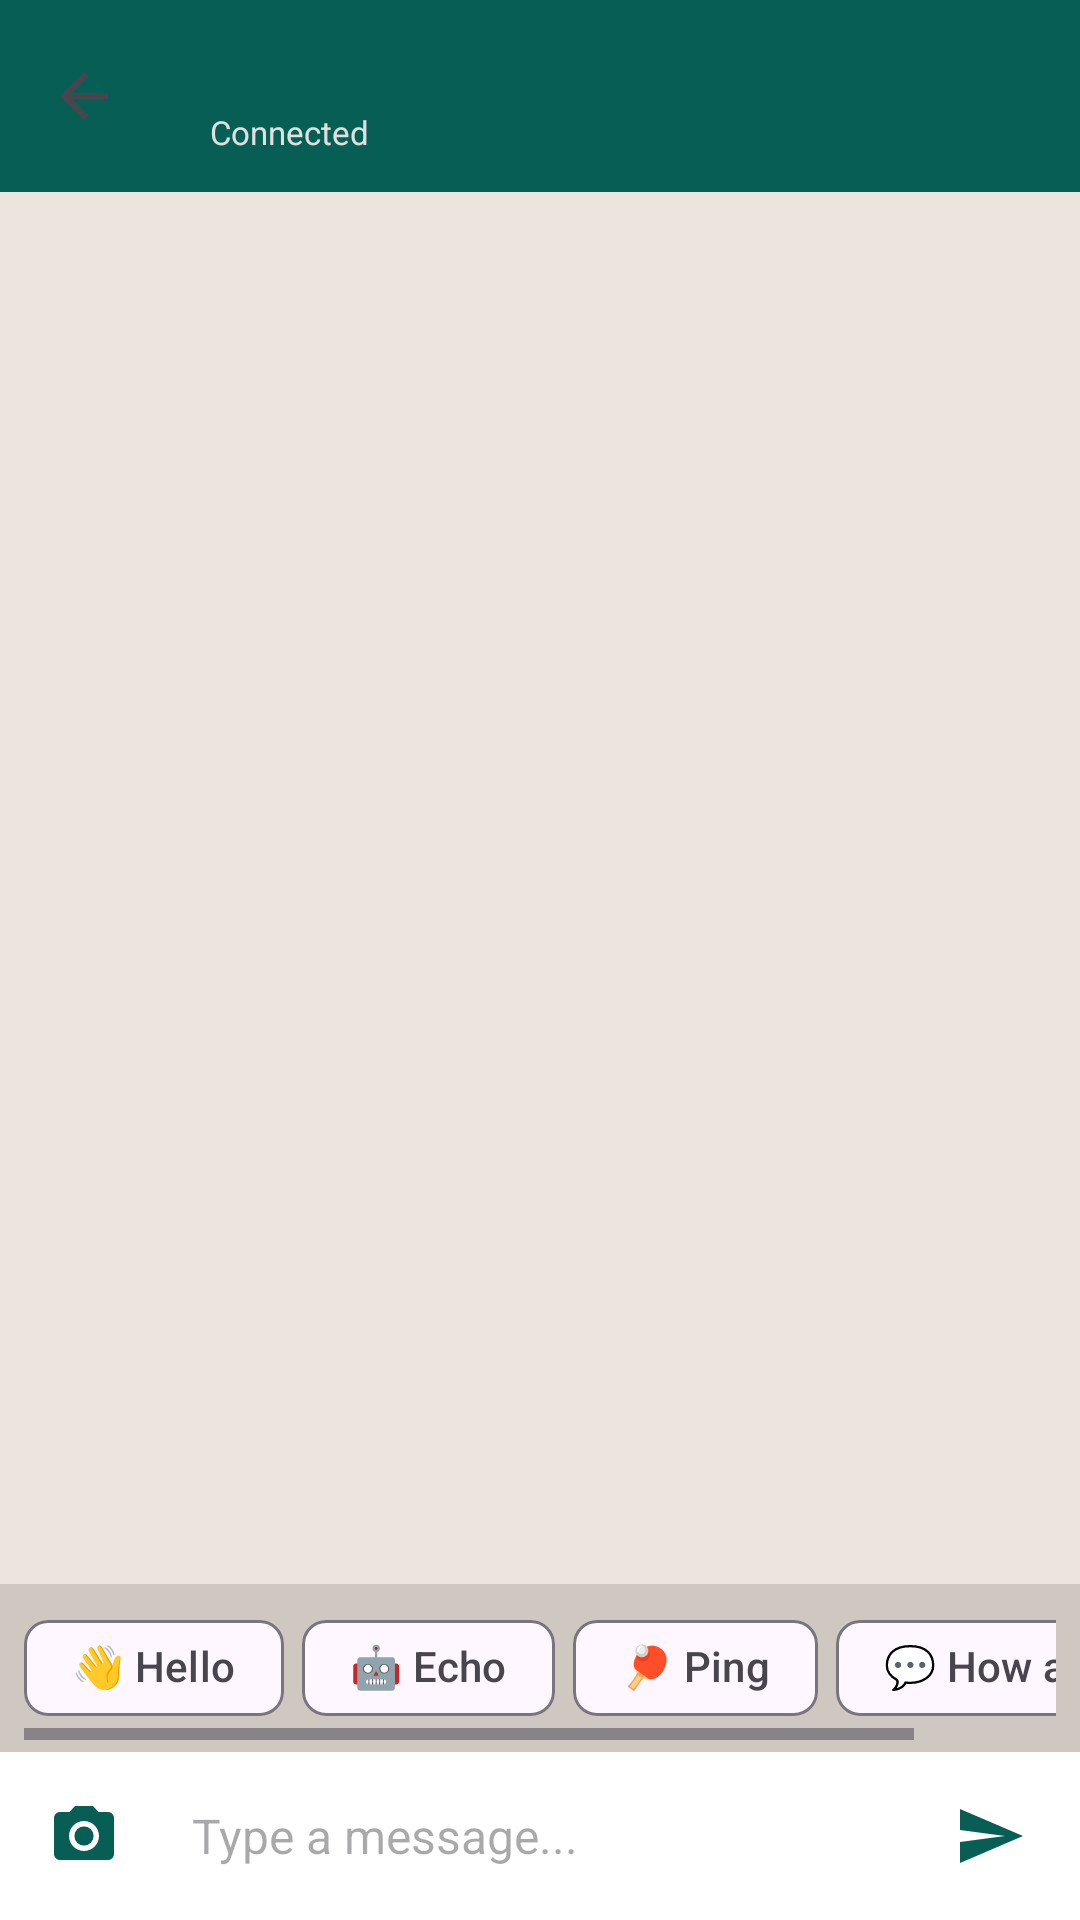

Write the Android layout XML for this screen, with the resource values it uses.
<!-- AndroidManifest.xml: application theme Theme.DemoChat -->
<!-- res/layout/activity_chat.xml -->
<?xml version="1.0" encoding="utf-8"?>
<androidx.constraintlayout.widget.ConstraintLayout xmlns:android="http://schemas.android.com/apk/res/android"
    xmlns:app="http://schemas.android.com/apk/res-auto"
    android:layout_width="match_parent"
    android:layout_height="match_parent"
    android:background="@color/chat_background">

    
    <com.google.android.material.appbar.AppBarLayout
        android:id="@+id/appBarLayout"
        android:layout_width="match_parent"
        android:layout_height="wrap_content"
        app:layout_constraintEnd_toEndOf="parent"
        app:layout_constraintStart_toStartOf="parent"
        app:layout_constraintTop_toTopOf="parent">

        <com.google.android.material.appbar.MaterialToolbar
            android:id="@+id/topAppBar"
            android:layout_width="match_parent"
            android:layout_height="?attr/actionBarSize"
            android:background="@color/whatsapp_green"
            app:navigationIcon="?attr/homeAsUpIndicator"
            app:titleTextColor="@color/white">

            <LinearLayout
                android:layout_width="wrap_content"
                android:layout_height="wrap_content"
                android:gravity="center_vertical"
                android:orientation="vertical">

                <TextView
                    android:id="@+id/tvChatPartnerName"
                    android:layout_width="wrap_content"
                    android:layout_height="wrap_content"
                    android:textColor="@color/white"
                    android:textSize="18sp"
                    android:textStyle="bold" />

                <LinearLayout
                    android:layout_width="wrap_content"
                    android:layout_height="wrap_content"
                    android:gravity="center_vertical"
                    android:orientation="horizontal">

                    <View
                        android:id="@+id/viewConnectionDot"
                        android:layout_width="8dp"
                        android:layout_height="8dp"
                        android:layout_marginEnd="6dp"
                        android:background="@drawable/ic_launcher_background" />

                    <TextView
                        android:id="@+id/tvConnectionStatus"
                        android:layout_width="wrap_content"
                        android:layout_height="wrap_content"
                        android:text="Connected"
                        android:textColor="#E0E0E0"
                        android:textSize="11sp" />
                </LinearLayout>
            </LinearLayout>

        </com.google.android.material.appbar.MaterialToolbar>
    </com.google.android.material.appbar.AppBarLayout>

    
    <androidx.recyclerview.widget.RecyclerView
        android:id="@+id/recyclerViewMessages"
        android:layout_width="0dp"
        android:layout_height="0dp"
        android:clipToPadding="false"
        android:paddingVertical="8dp"
        app:layout_constraintBottom_toTopOf="@id/chipGroupSuggestions"
        app:layout_constraintEnd_toEndOf="parent"
        app:layout_constraintStart_toStartOf="parent"
        app:layout_constraintTop_toBottomOf="@id/appBarLayout" />

    
    <HorizontalScrollView
        android:id="@+id/chipGroupSuggestions"
        android:layout_width="0dp"
        android:layout_height="wrap_content"
        android:background="#20000000"
        android:paddingHorizontal="8dp"
        android:paddingVertical="4dp"
        app:layout_constraintBottom_toTopOf="@id/inputBarContainer"
        app:layout_constraintEnd_toEndOf="parent"
        app:layout_constraintStart_toStartOf="parent">

        <LinearLayout
            android:layout_width="wrap_content"
            android:layout_height="wrap_content"
            android:orientation="horizontal">

            <com.google.android.material.chip.Chip
                android:id="@+id/chipHello"
                style="@style/Widget.Material3.Chip.Suggestion"
                android:layout_width="wrap_content"
                android:layout_height="wrap_content"
                android:layout_marginEnd="6dp"
                android:text="👋 Hello" />

            <com.google.android.material.chip.Chip
                android:id="@+id/chipEcho"
                style="@style/Widget.Material3.Chip.Suggestion"
                android:layout_width="wrap_content"
                android:layout_height="wrap_content"
                android:layout_marginEnd="6dp"
                android:text="🤖 Echo" />

            <com.google.android.material.chip.Chip
                android:id="@+id/chipPing"
                style="@style/Widget.Material3.Chip.Suggestion"
                android:layout_width="wrap_content"
                android:layout_height="wrap_content"
                android:layout_marginEnd="6dp"
                android:text="🏓 Ping" />

            <com.google.android.material.chip.Chip
                android:id="@+id/chipHowAreYou"
                style="@style/Widget.Material3.Chip.Suggestion"
                android:layout_width="wrap_content"
                android:layout_height="wrap_content"
                android:text="💬 How are you?" />
        </LinearLayout>
    </HorizontalScrollView>

    
    <LinearLayout
        android:id="@+id/inputBarContainer"
        android:layout_width="0dp"
        android:layout_height="wrap_content"
        android:background="@color/white"
        android:gravity="center_vertical"
        android:orientation="horizontal"
        android:paddingHorizontal="8dp"
        android:paddingVertical="6dp"
        app:layout_constraintBottom_toBottomOf="parent"
        app:layout_constraintEnd_toEndOf="parent"
        app:layout_constraintStart_toStartOf="parent">

        <ImageButton
            android:id="@+id/btnAttachPhoto"
            android:layout_width="40dp"
            android:layout_height="40dp"
            android:background="?attr/selectableItemBackgroundBorderless"
            android:contentDescription="Attach Photo"
            android:src="@drawable/ic_camera"
            app:tint="@color/whatsapp_green" />

        <EditText
            android:id="@+id/etMessageInput"
            android:layout_width="0dp"
            android:layout_height="wrap_content"
            android:layout_marginHorizontal="6dp"
            android:layout_weight="1"
            android:background="@null"
            android:hint="Type a message..."
            android:imeOptions="flagNoExtractUi"
            android:importantForAutofill="no"
            android:inputType="textMultiLine|textCapSentences"
            android:maxLines="4"
            android:padding="10dp"
            android:textColor="@color/black"
            android:textSize="16sp" />

        <ImageButton
            android:id="@+id/btnSendMessage"
            android:layout_width="44dp"
            android:layout_height="44dp"
            android:layout_marginStart="4dp"
            android:background="?attr/selectableItemBackgroundBorderless"
            android:contentDescription="Send Message"
            android:src="@drawable/ic_send"
            app:tint="@color/whatsapp_green" />

    </LinearLayout>

</androidx.constraintlayout.widget.ConstraintLayout>
<!-- resources referenced by this layout -->
<resources>
  <color name="black">#FF000000</color>
  <color name="chat_background">#ECE5DD</color>
  <color name="whatsapp_green">#075E54</color>
  <color name="white">#FFFFFFFF</color>
  <!-- drawable ic_camera (drawable) -->
  <vector xmlns:android="http://schemas.android.com/apk/res/android"
      android:width="24dp"
      android:height="24dp"
      android:viewportWidth="24"
      android:viewportHeight="24">
      <path
          android:fillColor="#FF075E54"
          android:pathData="M12,12m-3.2,0a3.2,3.2 0,1 1,6.4 0a3.2,3.2 0,1 1,-6.4 0M9,2L7.17,4H4c-1.1,0 -2,0.9 -2,2v12c0,1.1 0.9,2 2,2h16c1.1,0 2,-0.9 2,-2V6c0,-1.1 -0.9,-2 -2,-2h-3.17L15,2H9zm3,15c-2.76,0 -5,-2.24 -5,-5s2.24,-5 5,-5 5,2.24 5,5 -2.24,5 -5,5z"/>
  </vector>
  <!-- drawable ic_send (drawable) -->
  <vector xmlns:android="http://schemas.android.com/apk/res/android"
      android:width="24dp"
      android:height="24dp"
      android:viewportWidth="24"
      android:viewportHeight="24">
      <path
          android:fillColor="#FF25D366"
          android:pathData="M2.01,21L23,12 2.01,3 2,10l15,2 -15,2z"/>
  </vector>
  <style name="Theme.DemoChat" parent="Base.Theme.DemoChat" />
  <style name="Base.Theme.DemoChat" parent="Theme.Material3.DayNight.NoActionBar">
          
          <item name="colorPrimary">@color/purple_500</item>
          <item name="colorPrimaryVariant">@color/purple_700</item>
          <item name="colorOnPrimary">@color/white</item>
          <item name="colorSecondary">@color/teal_200</item>
          <item name="colorSecondaryVariant">@color/teal_700</item>
          <item name="colorOnSecondary">@color/black</item>
      </style>
  <color name="purple_500">#FF6200EE</color>
  <color name="purple_700">#FF3700B3</color>
  <color name="teal_200">#FF03DAC5</color>
  <color name="teal_700">#FF018786</color>
</resources>
